Image classification data set "original_png" (shakir-darbar/shakir on GitHub). Class labels (4): bronchiectasis, healthy, pneumonia, URTI.

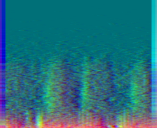
Label: bronchiectasis

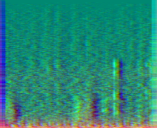
Label: URTI

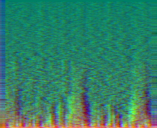
Label: healthy

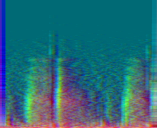
Label: pneumonia

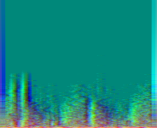
Label: pneumonia

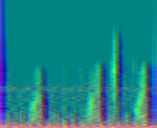
Label: healthy
